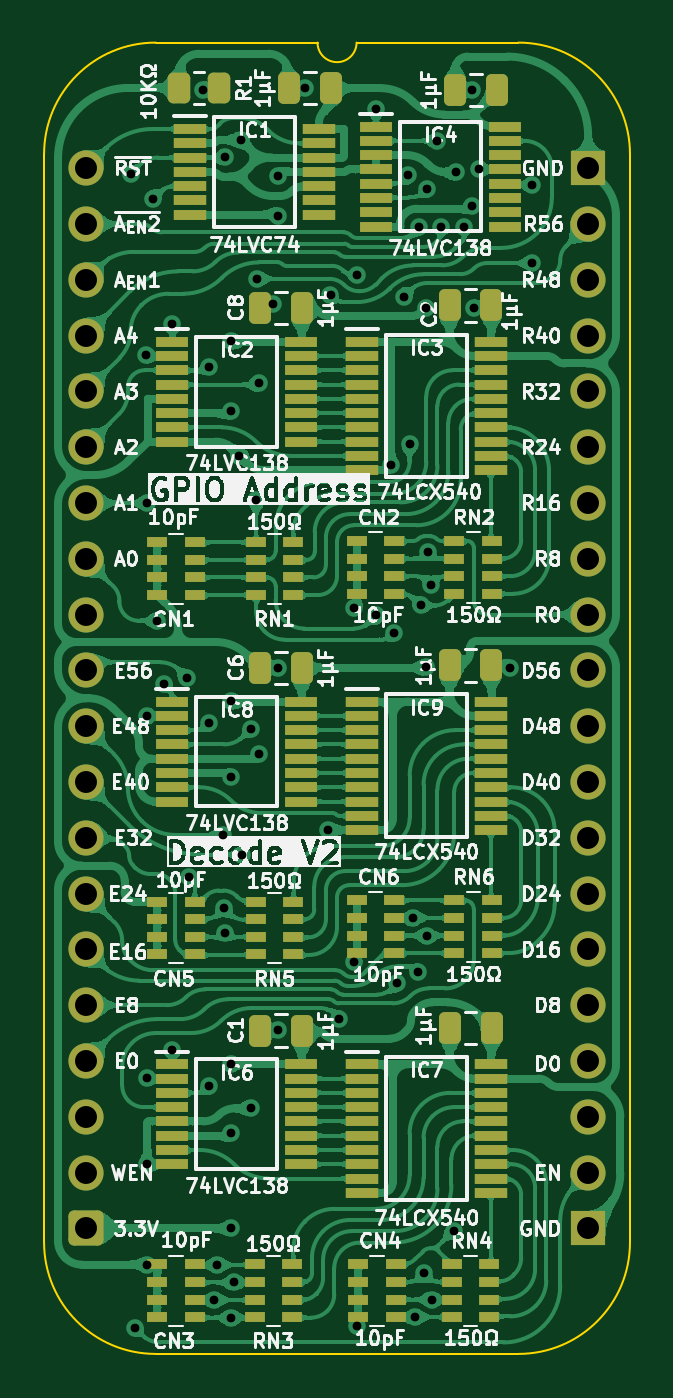
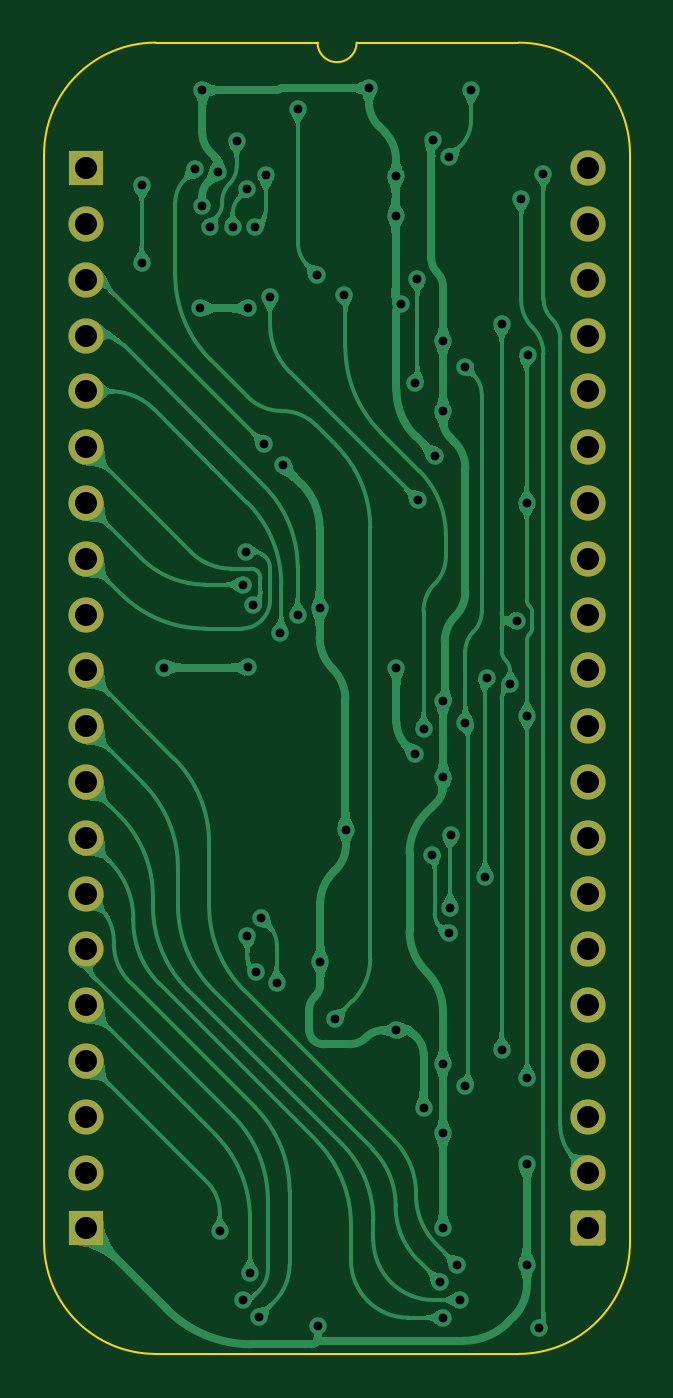
Circuit board: 11 layer files. Board 26.7 x 59.7 mm.
- bottom_copper: GPIO Address Decode-B_Cu.gbl (165657 bytes)
- bottom_mask: GPIO Address Decode-B_Mask.gbs (2134 bytes)
- paste: GPIO Address Decode-B_Paste.gbp (504 bytes)
- bottom_silk: GPIO Address Decode-B_Silkscreen.gbo (505 bytes)
- outline: GPIO Address Decode-Edge_Cuts.gm1 (1127 bytes)
- top_copper: GPIO Address Decode-F_Cu.gtl (620643 bytes)
- top_mask: GPIO Address Decode-F_Mask.gts (8952 bytes)
- paste: GPIO Address Decode-F_Paste.gtp (7867 bytes)
- top_silk: GPIO Address Decode-F_Silkscreen.gto (188291 bytes)
- drill: GPIO Address Decode-NPTH.drl (306 bytes)
- drill: GPIO Address Decode-PTH.drl (2233 bytes)

=== bottom_copper: GPIO Address Decode-B_Cu.gbl (165657 bytes, source omitted) ===
=== bottom_mask: GPIO Address Decode-B_Mask.gbs (2134 bytes, source withheld) ===
=== paste: GPIO Address Decode-B_Paste.gbp ===
%TF.GenerationSoftware,KiCad,Pcbnew,10.0.5-10.0.5~ubuntu24.04.1*%
%TF.CreationDate,2026-08-24T19:11:34+02:00*%
%TF.ProjectId,GPIO Address Decode,4750494f-2041-4646-9472-657373204465,V1*%
%TF.SameCoordinates,Original*%
%TF.FileFunction,Paste,Bot*%
%TF.FilePolarity,Positive*%
%FSLAX46Y46*%
G04 Gerber Fmt 4.6, Leading zero omitted, Abs format (unit mm)*
G04 Created by KiCad (PCBNEW 10.0.5-10.0.5~ubuntu24.04.1) date 2026-08-24 19:11:34*
%MOMM*%
%LPD*%
G01*
G04 APERTURE LIST*
G04 APERTURE END LIST*
M02*

=== bottom_silk: GPIO Address Decode-B_Silkscreen.gbo ===
%TF.GenerationSoftware,KiCad,Pcbnew,10.0.5-10.0.5~ubuntu24.04.1*%
%TF.CreationDate,2026-08-24T19:11:34+02:00*%
%TF.ProjectId,GPIO Address Decode,4750494f-2041-4646-9472-657373204465,V1*%
%TF.SameCoordinates,Original*%
%TF.FileFunction,Legend,Bot*%
%TF.FilePolarity,Positive*%
%FSLAX46Y46*%
G04 Gerber Fmt 4.6, Leading zero omitted, Abs format (unit mm)*
G04 Created by KiCad (PCBNEW 10.0.5-10.0.5~ubuntu24.04.1) date 2026-08-24 19:11:34*
%MOMM*%
%LPD*%
G01*
G04 APERTURE LIST*
G04 APERTURE END LIST*
M02*

=== outline: GPIO Address Decode-Edge_Cuts.gm1 ===
%TF.GenerationSoftware,KiCad,Pcbnew,10.0.5-10.0.5~ubuntu24.04.1*%
%TF.CreationDate,2026-08-24T19:11:34+02:00*%
%TF.ProjectId,GPIO Address Decode,4750494f-2041-4646-9472-657373204465,V1*%
%TF.SameCoordinates,Original*%
%TF.FileFunction,Profile,NP*%
%FSLAX46Y46*%
G04 Gerber Fmt 4.6, Leading zero omitted, Abs format (unit mm)*
G04 Created by KiCad (PCBNEW 10.0.5-10.0.5~ubuntu24.04.1) date 2026-08-24 19:11:34*
%MOMM*%
%LPD*%
G01*
G04 APERTURE LIST*
%TA.AperFunction,Profile*%
%ADD10C,0.100000*%
%TD*%
G04 APERTURE END LIST*
%TO.C,J1*%
D10*
X24765000Y-48895000D02*
G75*
G02*
X19685000Y-53975000I-5080000J0D01*
G01*
X19685000Y5715000D02*
G75*
G02*
X24765000Y635000I0J-5080000D01*
G01*
X12319000Y5715000D02*
G75*
G02*
X10541000Y5715000I-889000J0D01*
G01*
X3175000Y-53975000D02*
G75*
G02*
X-1905000Y-48895000I0J5080000D01*
G01*
X-1905000Y635000D02*
G75*
G02*
X3175000Y5715000I5080002J-2D01*
G01*
X24765000Y-48895000D02*
X24765000Y635000D01*
X19685000Y-53975000D02*
X3175000Y-53975000D01*
X19685000Y5715000D02*
X12319000Y5715000D01*
X10541000Y5715000D02*
X3175000Y5715000D01*
X-1905000Y635000D02*
X-1905000Y-48895000D01*
%TD*%
M02*

=== top_copper: GPIO Address Decode-F_Cu.gtl (620643 bytes, source omitted) ===
=== top_mask: GPIO Address Decode-F_Mask.gts (8952 bytes, source omitted) ===
=== paste: GPIO Address Decode-F_Paste.gtp (7867 bytes, source omitted) ===
=== top_silk: GPIO Address Decode-F_Silkscreen.gto (188291 bytes, source omitted) ===
=== drill: GPIO Address Decode-NPTH.drl ===
M48
; DRILL file KiCad 10.0.5-10.0.5~ubuntu24.04.1 date 2026-08-24T19:11:36
; FORMAT={-:-/ absolute / metric / decimal}
; #@! TF.CreationDate,2026-08-24T19:11:36+02:00
; #@! TF.GenerationSoftware,Kicad,Pcbnew,10.0.5-10.0.5~ubuntu24.04.1
; #@! TF.FileFunction,NonPlated,1,2,NPTH
FMAT,2
METRIC
%
G90
G05
M30

=== drill: GPIO Address Decode-PTH.drl ===
M48
; DRILL file KiCad 10.0.5-10.0.5~ubuntu24.04.1 date 2026-08-24T19:11:36
; FORMAT={-:-/ absolute / metric / decimal}
; #@! TF.CreationDate,2026-08-24T19:11:36+02:00
; #@! TF.GenerationSoftware,Kicad,Pcbnew,10.0.5-10.0.5~ubuntu24.04.1
; #@! TF.FileFunction,Plated,1,2,PTH
FMAT,2
METRIC
; #@! TA.AperFunction,Plated,PTH,ViaDrill
T1C0.400
; #@! TA.AperFunction,Plated,PTH,ComponentDrill
T2C1.000
%
G90
G05
T1
X2.032Y-0.254
X2.241Y-52.791
X2.74Y-8.498
X2.771Y-41.423
X2.782Y-49.911
X2.784Y-24.931
X2.79Y-45.343
X2.794Y-15.24
X3.048Y-1.397
X3.248Y-20.598
X3.556Y-23.495
X3.937Y-7.112
X3.937Y-40.132
X4.605Y-23.204
X4.699Y-32.258
X5.33Y3.556
X5.588Y-9.029
X5.588Y-25.273
X5.588Y-41.783
X5.842Y-51.524
X5.969Y-49.924
X6.223Y-30.353
X6.283Y-33.666
X6.32Y0.494
X6.35Y-34.798
X6.604Y-7.874
X6.604Y-11.048
X6.604Y-24.257
X6.604Y-27.721
X6.604Y-40.767
X6.604Y-43.941
X6.604Y-48.26
X6.604Y-52.324
X6.731Y-50.724
X6.985Y-13.081
X7.04Y1.304
X7.112Y-31.242
X7.493Y-25.527
X7.493Y-42.799
X7.747Y-15.113
X7.773Y-5.038
X7.874Y-9.779
X7.874Y-26.67
X8.522Y-6.167
X8.724Y-22.733
X8.728Y-39.243
X8.744Y-0.358
X8.763Y-2.159
X9.976Y3.642
X11.022Y-30.111
X11.133Y-5.754
X11.536Y-38.735
X12.192Y-36.118
X12.22Y-20.034
X12.319Y-52.705
X12.355Y-4.85
X13.208Y2.716
X13.22Y-20.354
X13.892Y-13.534
X14.006Y-21.157
X14.176Y-37.082
X14.478Y-5.85
X14.665Y-0.332
X14.732Y-12.573
X14.887Y-34.131
X14.986Y-52.298
X15.113Y-36.576
X15.156Y-2.692
X15.252Y-19.906
X15.389Y-50.314
X15.46Y-6.35
X15.46Y-22.729
X15.506Y-34.931
X15.51Y-0.955
X15.584Y-17.481
X15.701Y-18.957
X15.731Y-51.498
X16.002Y1.244
X16.183Y-2.661
X16.764Y-48.387
X16.853Y-0.185
X17.206Y-2.686
X17.564Y3.556
X17.572Y-1.701
X17.66Y-6.374
X17.905Y-0.056
X19.304Y-22.733
X20.32Y-0.762
X20.32Y-4.318
T2
X0.0Y0.0
X0.0Y-2.54
X0.0Y-5.08
X0.0Y-7.62
X0.0Y-10.16
X0.0Y-12.7
X0.0Y-15.24
X0.0Y-17.78
X0.0Y-20.32
X0.0Y-22.86
X0.0Y-25.4
X0.0Y-27.94
X0.0Y-30.48
X0.0Y-33.02
X0.0Y-35.56
X0.0Y-38.1
X0.0Y-40.64
X0.0Y-43.18
X0.0Y-45.72
X0.0Y-48.26
X22.86Y0.0
X22.86Y-2.54
X22.86Y-5.08
X22.86Y-7.62
X22.86Y-10.16
X22.86Y-12.7
X22.86Y-15.24
X22.86Y-17.78
X22.86Y-20.32
X22.86Y-22.86
X22.86Y-25.4
X22.86Y-27.94
X22.86Y-30.48
X22.86Y-33.02
X22.86Y-35.56
X22.86Y-38.1
X22.86Y-40.64
X22.86Y-43.18
X22.86Y-45.72
X22.86Y-48.26
M30
